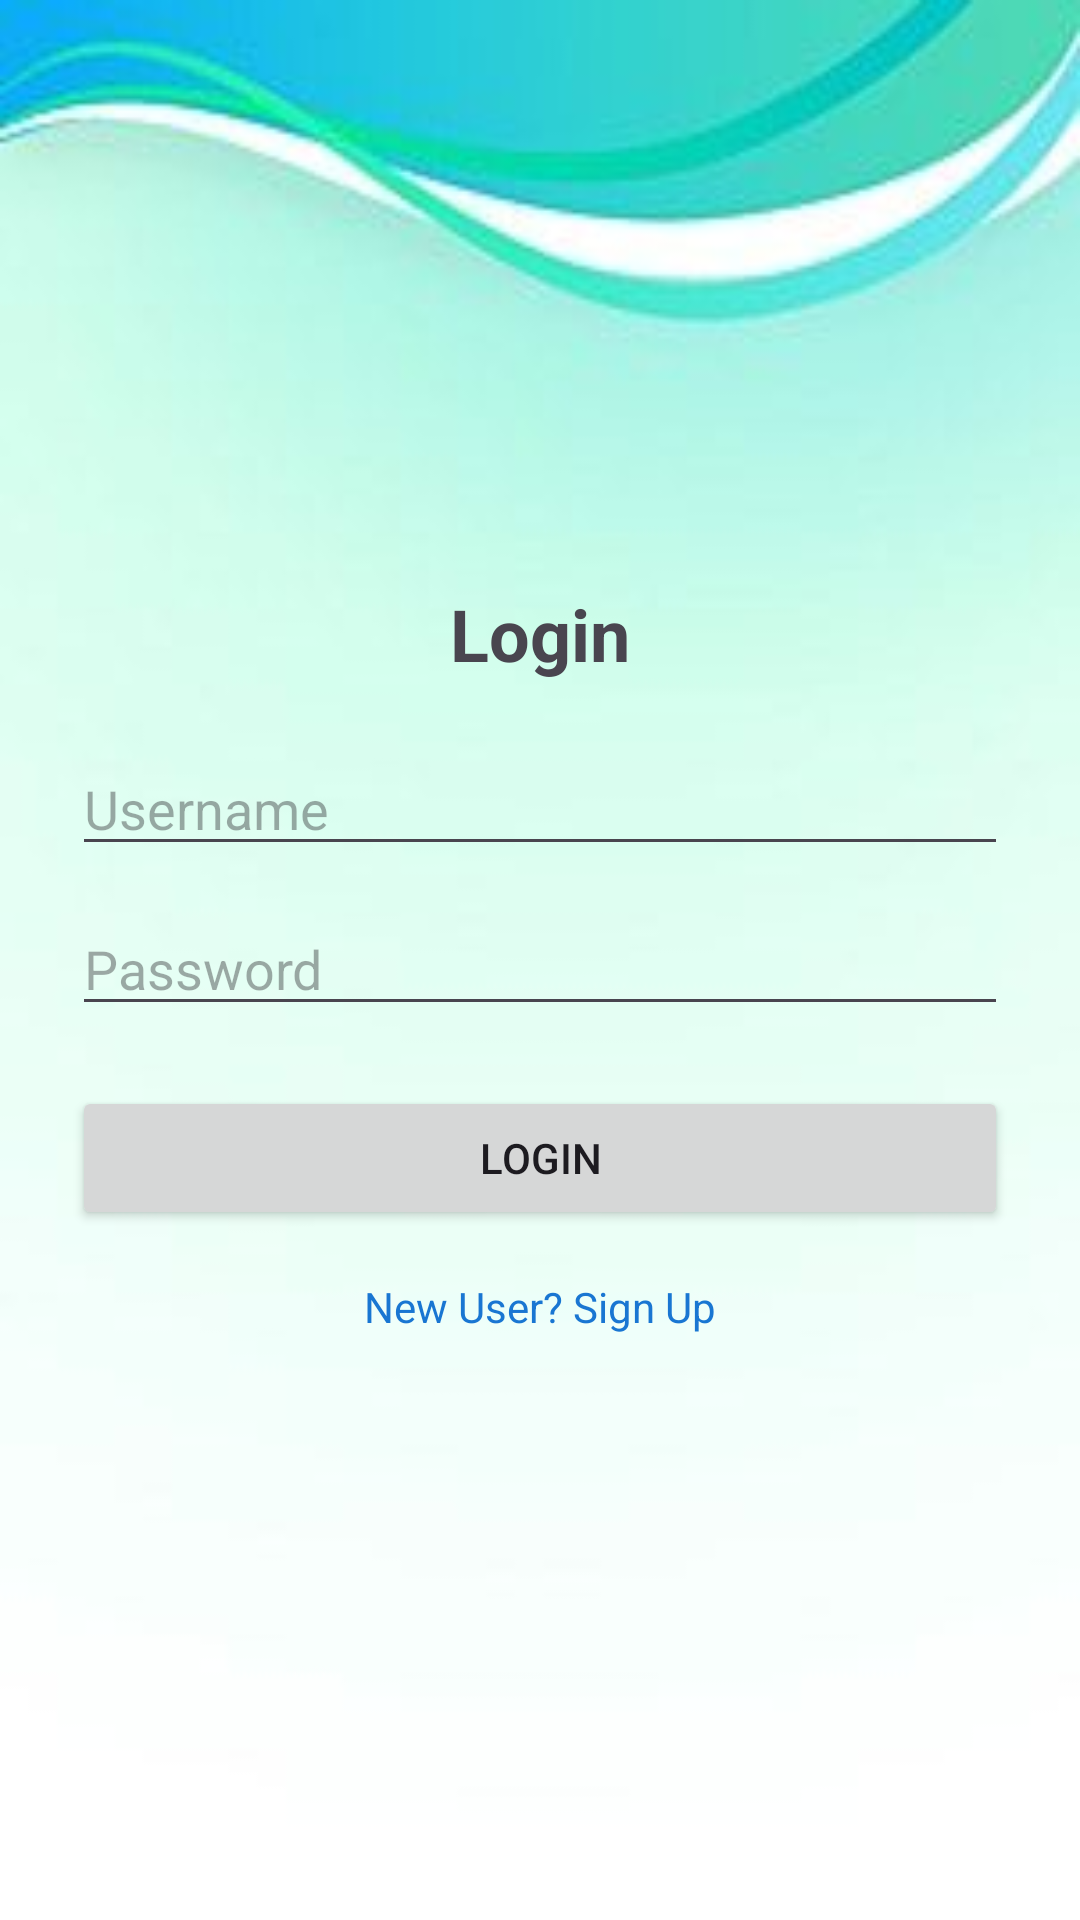

Layout XML and referenced resources for this Android screen:
<!-- AndroidManifest.xml: application theme Theme.Project1CMS -->
<!-- res/layout/activity_login.xml -->
<?xml version="1.0" encoding="utf-8"?>
<LinearLayout xmlns:android="http://schemas.android.com/apk/res/android"
    android:layout_width="match_parent"
    android:layout_height="match_parent"
    android:orientation="vertical"
    android:background="@drawable/background"
    android:padding="24dp"
    android:gravity="center">

    <TextView
        android:layout_width="wrap_content"
        android:layout_height="wrap_content"
        android:text="Login"
        android:textSize="24sp"
        android:textStyle="bold"
        android:layout_marginBottom="20dp"/>

    <EditText
        android:id="@+id/etUsername"
        android:layout_width="match_parent"
        android:layout_height="wrap_content"
        android:hint="Username"
        android:inputType="textPersonName"/>

    <EditText
        android:id="@+id/etPassword"
        android:layout_width="match_parent"
        android:layout_height="wrap_content"
        android:hint="Password"
        android:inputType="textPassword"
        android:layout_marginTop="12dp"/>

    <Button
        android:id="@+id/btnLogin"
        android:layout_width="match_parent"
        android:layout_height="wrap_content"
        android:text="Login"
        android:layout_marginTop="20dp"/>

    <TextView
        android:id="@+id/tvSignup"
        android:layout_width="wrap_content"
        android:layout_height="wrap_content"
        android:text="New User? Sign Up"
        android:textColor="#1976D2"
        android:layout_marginTop="16dp"/>

</LinearLayout>
<!-- resources referenced by this layout -->
<resources>
  <!-- drawable background: jpg bitmap (drawable, 5447 bytes) -->
  <style name="Theme.Project1CMS" parent="Base.Theme.Project1CMS" />
  <style name="Base.Theme.Project1CMS" parent="Theme.Material3.DayNight.NoActionBar">
          
          
      </style>
</resources>
